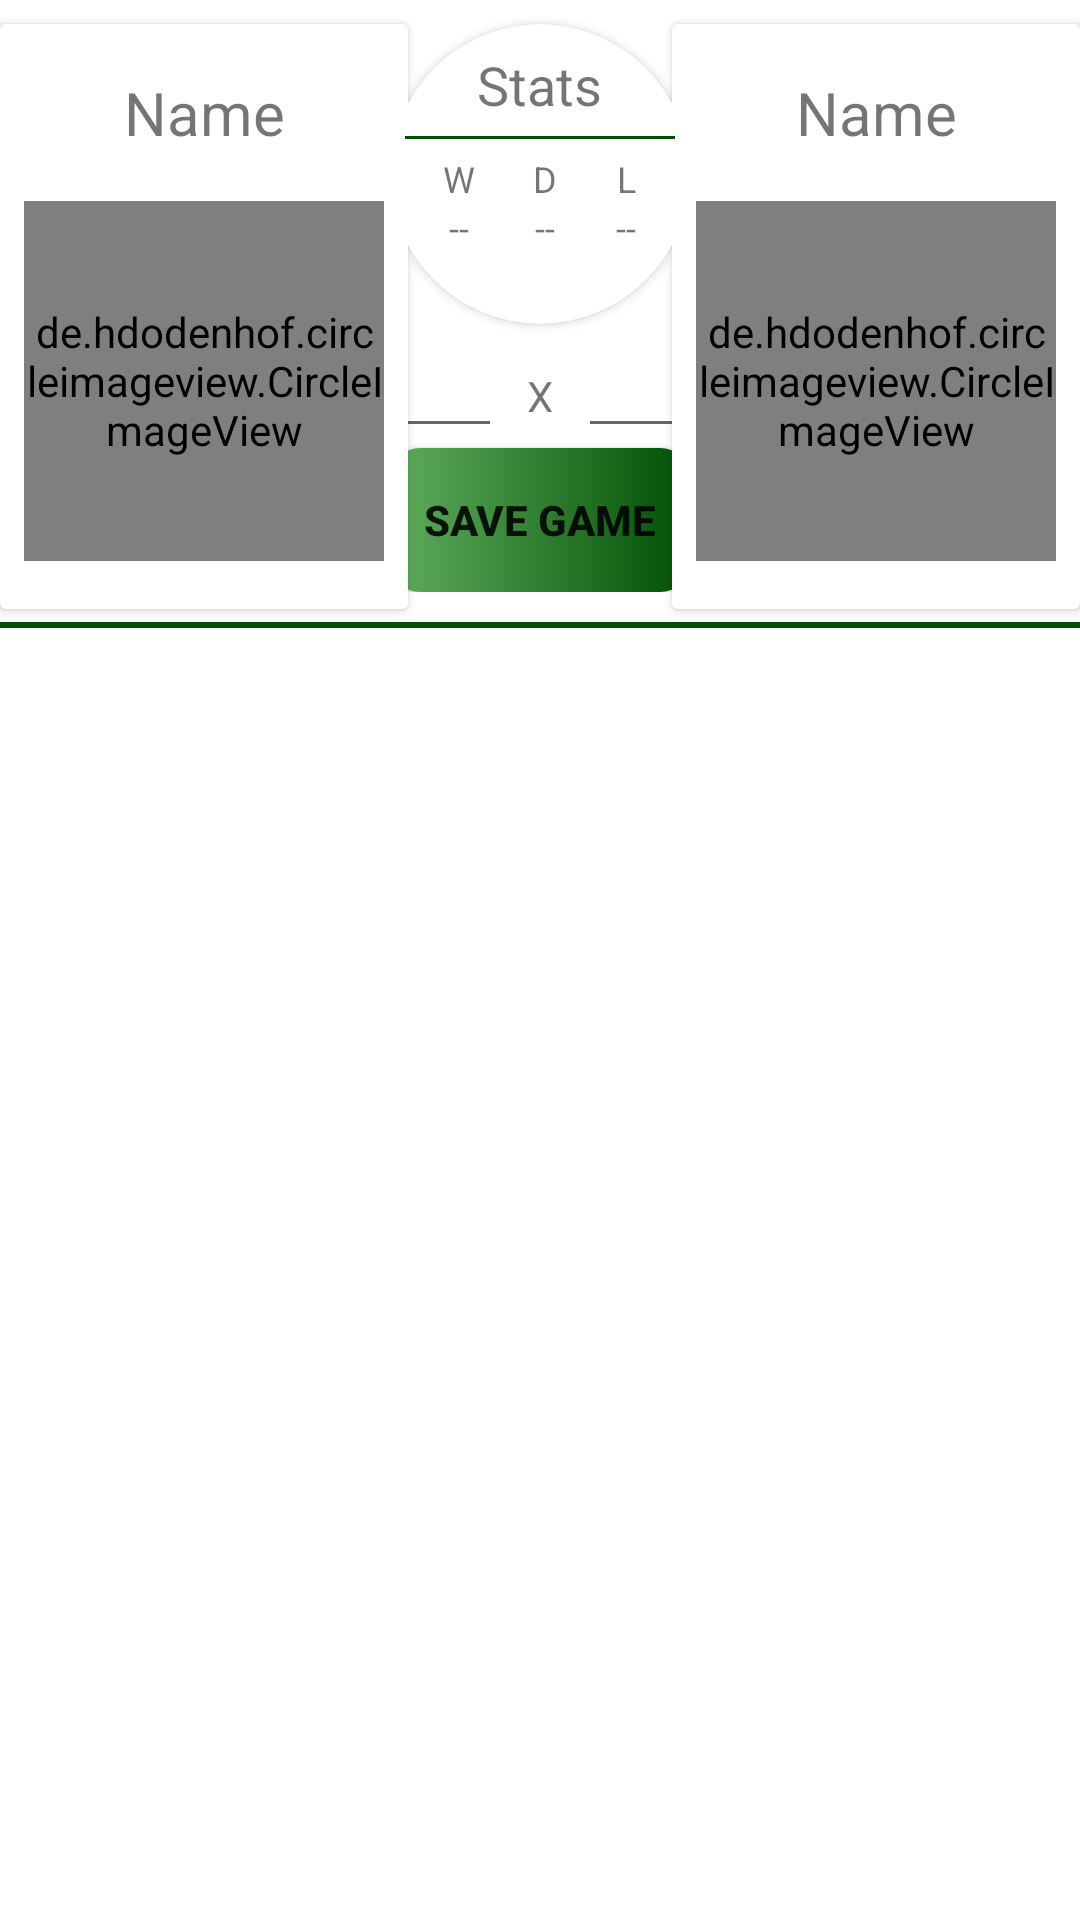

Produce the Android XML layout that renders to this screen, including the resource entries it uses.
<!-- AndroidManifest.xml: application theme Theme.NewReiDoFifa -->
<!-- res/layout/fragment_slideshow.xml -->
<?xml version="1.0" encoding="utf-8"?>
<layout xmlns:android="http://schemas.android.com/apk/res/android"
    xmlns:app="http://schemas.android.com/apk/res-auto"
    xmlns:tools="http://schemas.android.com/tools">

    <data>

    </data>

    <androidx.constraintlayout.widget.ConstraintLayout
        android:layout_width="match_parent"
        android:layout_height="match_parent"
        android:layout_margin="@dimen/adapter_margin"
        tools:context=".ui.slideshow.SlideshowFragment">

        <androidx.constraintlayout.widget.ConstraintLayout
            android:id="@+id/constraintLayout"
            android:layout_width="match_parent"
            android:layout_height="wrap_content"
            app:layout_constraintEnd_toEndOf="parent"
            app:layout_constraintStart_toStartOf="parent"
            app:layout_constraintTop_toTopOf="parent">

            <androidx.cardview.widget.CardView
                android:id="@+id/cardView3"
                android:layout_width="wrap_content"
                android:layout_height="wrap_content"
                android:layout_marginTop="@dimen/adapter_margin"
                android:elevation="8dp"
                app:layout_constraintStart_toStartOf="parent"
                app:layout_constraintTop_toTopOf="parent">

                <LinearLayout
                    android:layout_width="match_parent"
                    android:layout_height="match_parent"
                    android:orientation="vertical"
                    android:paddingHorizontal="8dp">

                    <TextView
                        android:id="@+id/tv_player_1"
                        android:layout_width="match_parent"
                        android:layout_height="wrap_content"
                        android:gravity="center"
                        android:padding="16dp"
                        android:text="Name"
                        android:textSize="20sp" />

                    <de.hdodenhof.circleimageview.CircleImageView
                        android:id="@+id/iv_player_1"
                        android:layout_width="120dp"
                        android:layout_height="120dp"
                        android:layout_marginBottom="16dp"
                        android:background="@drawable/ic_user_place_holder" />


                </LinearLayout>


            </androidx.cardview.widget.CardView>

            <androidx.cardview.widget.CardView
                android:id="@+id/cardView2"
                android:layout_width="wrap_content"
                android:layout_height="wrap_content"
                android:layout_marginTop="@dimen/adapter_margin"

                android:elevation="8dp"
                app:layout_constraintEnd_toEndOf="parent"
                app:layout_constraintTop_toTopOf="parent">

                <LinearLayout
                    android:layout_width="match_parent"
                    android:layout_height="match_parent"
                    android:orientation="vertical"
                    android:paddingHorizontal="8dp">

                    <TextView
                        android:id="@+id/tv_player_2"
                        android:layout_width="match_parent"
                        android:layout_height="wrap_content"
                        android:gravity="center"
                        android:padding="16dp"
                        android:text="Name"
                        android:textSize="20sp" />

                    <de.hdodenhof.circleimageview.CircleImageView
                        android:id="@+id/iv_player_2"
                        android:layout_width="120dp"
                        android:layout_height="120dp"
                        android:layout_marginBottom="16dp"
                        android:background="@drawable/ic_user_place_holder" />
                </LinearLayout>

            </androidx.cardview.widget.CardView>

            <androidx.cardview.widget.CardView
                android:id="@+id/cardView4"
                android:layout_width="100dp"
                android:layout_height="100dp"
                android:layout_marginTop="8dp"
                android:elevation="10dp"
                app:cardCornerRadius="50dp"
                app:layout_constraintEnd_toStartOf="@+id/cardView2"
                app:layout_constraintStart_toEndOf="@+id/cardView3"
                app:layout_constraintTop_toTopOf="parent">

                <LinearLayout
                    android:layout_width="match_parent"
                    android:layout_height="match_parent"
                    android:orientation="vertical">


                    <TextView
                        android:layout_width="wrap_content"
                        android:layout_height="wrap_content"
                        android:layout_gravity="top|center"
                        android:layout_marginTop="8dp"
                        android:text="Stats"
                        android:textSize="18dp" />

                    <View
                        android:layout_width="match_parent"
                        android:layout_height="1dp"
                        android:layout_margin="5dp"
                        android:background="@color/primaryDarkColor"/>

                    <LinearLayout
                        android:layout_width="match_parent"
                        android:layout_height="wrap_content"
                        android:orientation="horizontal">

                        <LinearLayout
                            android:layout_width="wrap_content"
                            android:layout_height="wrap_content"
                            android:layout_weight="1"
                            android:gravity="center"
                            android:orientation="vertical"
                            android:paddingStart="8dp">

                            <TextView
                                android:layout_width="wrap_content"
                                android:layout_height="wrap_content"
                                android:text="W"
                                android:textSize="12dp" />

                            <TextView
                                android:layout_width="wrap_content"
                                android:layout_height="wrap_content"
                                android:text="--"
                                android:textSize="12dp" />
                        </LinearLayout>

                        <LinearLayout
                            android:layout_width="wrap_content"
                            android:layout_height="wrap_content"
                            android:layout_weight="1"
                            android:gravity="center"
                            android:orientation="vertical">

                            <TextView
                                android:layout_width="wrap_content"
                                android:layout_height="wrap_content"
                                android:text="D"
                                android:textSize="12dp" />

                            <TextView
                                android:layout_width="wrap_content"
                                android:layout_height="wrap_content"
                                android:text="--"
                                android:textSize="12dp" />
                        </LinearLayout>

                        <LinearLayout
                            android:layout_width="wrap_content"
                            android:layout_height="wrap_content"
                            android:layout_weight="1"
                            android:gravity="center"
                            android:orientation="vertical"
                            android:paddingEnd="8dp">

                            <TextView
                                android:layout_width="wrap_content"
                                android:layout_height="wrap_content"
                                android:text="L"
                                android:textSize="12dp" />

                            <TextView
                                android:layout_width="wrap_content"
                                android:layout_height="wrap_content"
                                android:text="--"
                                android:textSize="12dp" />
                        </LinearLayout>

                    </LinearLayout>

                </LinearLayout>

            </androidx.cardview.widget.CardView>

            <LinearLayout
                android:id="@+id/linearLayout"
                android:layout_width="100dp"
                android:layout_height="wrap_content"
                android:orientation="vertical"
                app:layout_constraintEnd_toStartOf="@+id/cardView2"
                app:layout_constraintStart_toEndOf="@+id/cardView3"
                app:layout_constraintTop_toBottomOf="@+id/cardView4">


                <LinearLayout
                    android:layout_width="match_parent"
                    android:layout_height="match_parent"
                    android:orientation="horizontal">

                    <androidx.appcompat.widget.AppCompatEditText
                        android:id="@+id/et_result_1"
                        android:layout_width="wrap_content"
                        android:layout_height="wrap_content"
                        android:layout_weight="1"
                        android:gravity="center"
                        tools:text="0" />

                    <TextView
                        android:layout_width="wrap_content"
                        android:layout_height="wrap_content"
                        android:layout_weight="1"

                        android:gravity="center"
                        android:text="X" />

                    <androidx.appcompat.widget.AppCompatEditText
                        android:id="@+id/et_result_2"
                        android:layout_width="wrap_content"
                        android:layout_height="wrap_content"
                        android:layout_weight="1"
                        android:gravity="center"
                        tools:text="0" />
                </LinearLayout>

                <androidx.appcompat.widget.AppCompatButton
                    android:id="@+id/btn_save_game"
                    android:layout_width="100dp"
                    android:layout_height="match_parent"
                    android:background="@drawable/shape_button_rounded"
                    android:text="@string/save_game"
                    android:textStyle="bold" />

            </LinearLayout>

            <View
                android:layout_width="match_parent"
                android:layout_height="2dp"
                android:layout_marginTop="10dp"
                android:layout_marginBottom="10dp"
                android:background="@color/primaryDarkColor"
                app:layout_constraintTop_toBottomOf="@+id/linearLayout"
                tools:layout_editor_absoluteX="0dp" />
        </androidx.constraintlayout.widget.ConstraintLayout>

        <androidx.recyclerview.widget.RecyclerView
            android:id="@+id/rv_games"
            android:layout_width="0dp"
            android:layout_height="0dp"
            app:layout_constraintBottom_toBottomOf="parent"
            app:layout_constraintEnd_toEndOf="parent"
            app:layout_constraintStart_toStartOf="parent"
            app:layout_constraintTop_toBottomOf="@+id/constraintLayout"
            tools:listitem="@layout/adapter_result"
            app:layoutManager="androidx.recyclerview.widget.LinearLayoutManager"/>


    </androidx.constraintlayout.widget.ConstraintLayout>
</layout>
<!-- res/layout/adapter_result.xml (included above) -->
<?xml version="1.0" encoding="utf-8"?>
<layout xmlns:android="http://schemas.android.com/apk/res/android"
    xmlns:app="http://schemas.android.com/apk/res-auto"
    xmlns:tools="http://schemas.android.com/tools">

    <data>

    </data>

    <androidx.constraintlayout.widget.ConstraintLayout
        android:layout_margin="8dp"
        android:layout_width="match_parent"
        android:layout_height="wrap_content">

        <TextView
            android:id="@+id/tv_adapter_date"
            android:layout_width="wrap_content"
            android:layout_height="wrap_content"
            android:text="12/12/2112"
            android:textSize="24sp"
            android:layout_marginStart="8dp"
            app:layout_constraintStart_toStartOf="parent"
            app:layout_constraintTop_toTopOf="parent" />

        <TextView
            android:id="@+id/tv_adapter_result_1"
            android:layout_width="wrap_content"
            android:layout_height="wrap_content"
            android:text="0"
            android:layout_marginHorizontal="8dp"
            android:textSize="22sp"
            app:layout_constraintEnd_toEndOf="parent"
            app:layout_constraintTop_toTopOf="parent" />


        <TextView
            android:id="@+id/textView2"
            android:layout_width="wrap_content"
            android:layout_height="wrap_content"
            android:text="X"
            android:layout_marginHorizontal="8dp"
            android:textSize="22sp"
            app:layout_constraintEnd_toStartOf="@id/tv_adapter_result_1"
            app:layout_constraintTop_toTopOf="parent" />

        <TextView
            android:id="@+id/tv_adapter_result_2"
            android:layout_width="wrap_content"
            android:layout_height="wrap_content"
            android:text="0"
            android:layout_marginHorizontal="8dp"
            android:textSize="22sp"
            app:layout_constraintEnd_toStartOf="@id/textView2"
            app:layout_constraintTop_toTopOf="parent" />


    </androidx.constraintlayout.widget.ConstraintLayout>
</layout>
<!-- resources referenced by this layout -->
<resources>
  <color name="primaryDarkColor">#005005</color>
  <dimen name="adapter_margin">8dp</dimen>
  <!-- drawable shape_button_rounded (drawable) -->
  <?xml version="1.0" encoding="utf-8"?>
  <shape xmlns:android="http://schemas.android.com/apk/res/android"
      android:shape="rectangle">
      <gradient
          android:angle="360"
          android:endColor="@color/primaryDarkColor"
          android:startColor="@color/primaryLightColor"
          android:type="linear"></gradient>
      <corners
          android:radius="10dp"></corners>
  
  </shape>
  <string name="save_game">SAVE GAME</string>
  <style name="Theme.NewReiDoFifa" parent="Theme.MaterialComponents.DayNight.DarkActionBar">
          
          <item name="colorPrimary">@color/primaryColor</item>
          <item name="colorPrimaryVariant">@color/primaryDarkColor</item>
          <item name="colorOnPrimary">@color/primaryTextColor</item>
          
          <item name="colorSecondary">@color/secondaryColor</item>
          <item name="colorSecondaryVariant">@color/secondaryDarkColor</item>
          <item name="colorOnSecondary">@color/secondaryTextColor</item>
          
          <item name="android:statusBarColor" tools:targetApi="l">?attr/colorPrimaryVariant</item>
          
      </style>
  <color name="primaryLightColor">#60ad5e</color>
  <color name="primaryColor">#2e7d32</color>
  <color name="primaryTextColor">#ffffff</color>
  <color name="secondaryColor">#4caf50</color>
  <color name="secondaryDarkColor">#087f23</color>
  <color name="secondaryTextColor">#000000</color>
</resources>
